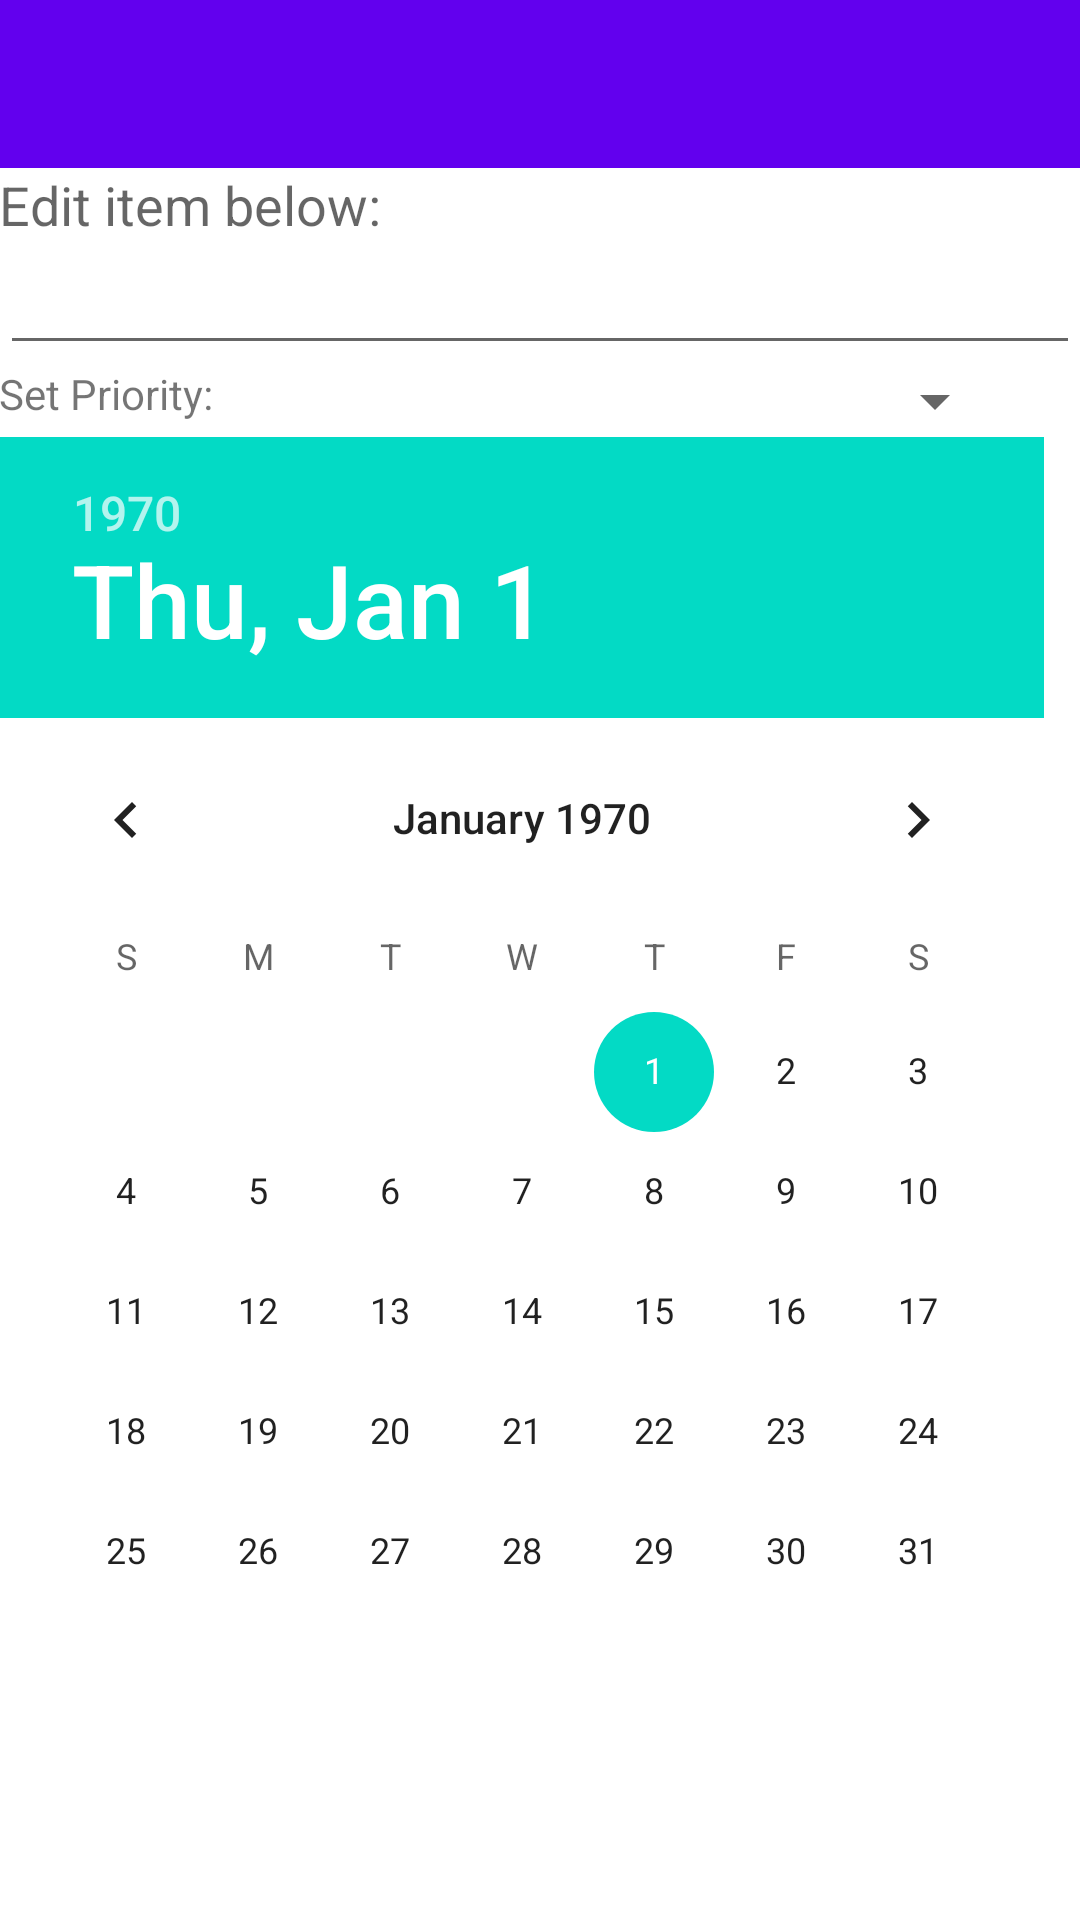

Produce the Android XML layout that renders to this screen, including the resource entries it uses.
<!-- AndroidManifest.xml: application theme AppTheme -->
<!-- res/layout/activity_edit_item.xml -->
<?xml version="1.0" encoding="utf-8"?>
<RelativeLayout xmlns:android="http://schemas.android.com/apk/res/android"
    xmlns:tools="http://schemas.android.com/tools"
    android:layout_width="match_parent"
    android:layout_height="match_parent"
    xmlns:app="http://schemas.android.com/apk/res-auto"
    tools:context="com.rubab.simpletodo.EditItemActivity">

    <android.support.v7.widget.Toolbar
        android:id="@+id/task_toolbar"
        android:minHeight="?attr/actionBarSize"
        android:layout_width="match_parent"
        android:layout_height="wrap_content"
        app:titleTextColor="@android:color/white"
        android:background="?attr/colorPrimary"
        android:layout_alignParentRight="true"
        android:layout_alignParentEnd="true"
        android:layout_alignParentLeft="true"
        android:layout_alignParentStart="true"
        android:layout_alignParentTop="true">
    </android.support.v7.widget.Toolbar>

    <TextView
        android:layout_width="wrap_content"
        android:layout_height="wrap_content"
        android:textAppearance="?android:attr/textAppearanceMedium"
        android:paddingBottom="@dimen/activity_vertical_margin"
        android:paddingLeft="@dimen/activity_horizontal_margin"
        android:paddingRight="@dimen/activity_horizontal_margin"
        android:paddingTop="@dimen/activity_vertical_margin"
        android:text="@string/edit_item"
        android:id="@+id/textView"
        android:layout_below="@+id/task_toolbar"
        android:layout_alignParentLeft="true"
        android:layout_alignParentStart="true"
        android:layout_alignParentRight="true"
        android:layout_alignParentEnd="true" />
    <EditText
        android:layout_width="wrap_content"
        android:layout_height="wrap_content"
        android:inputType="textMultiLine"
        android:paddingBottom="@dimen/activity_vertical_margin"
        android:paddingLeft="@dimen/activity_horizontal_margin"
        android:paddingRight="@dimen/activity_horizontal_margin"
        android:paddingTop="@dimen/activity_vertical_margin"
        android:ems="10"
        android:id="@+id/etEditItem"
        android:layout_below="@+id/textView"
        android:layout_alignParentLeft="true"
        android:layout_alignParentStart="true"
        android:layout_alignParentRight="true"
        android:layout_alignParentEnd="true" />

    <LinearLayout
        android:layout_width="match_parent"
        android:layout_height="wrap_content"
        android:weightSum="10"
        android:orientation="horizontal"
        android:layout_below="@+id/etEditItem"
        android:id="@+id/linearLayout">
        <TextView
            android:id="@+id/tvPriority"
            android:text="@string/set_priority"
            android:paddingBottom="@dimen/activity_vertical_margin"
            android:paddingLeft="@dimen/activity_horizontal_margin"
            android:paddingRight="@dimen/activity_horizontal_margin"
            android:paddingTop="@dimen/activity_vertical_margin"
            android:layout_height="wrap_content"
            android:layout_width="wrap_content"
            android:layout_weight="4"/>
        <Spinner
            android:id="@+id/spPriority"
            android:layout_width="wrap_content"
            android:layout_height="wrap_content"
            android:layout_weight="5"
            android:paddingBottom="@dimen/activity_vertical_margin"
            android:paddingLeft="@dimen/activity_horizontal_margin"
            android:paddingRight="@dimen/activity_horizontal_margin"
            android:paddingTop="@dimen/activity_vertical_margin" />
    </LinearLayout>
    <LinearLayout
        android:layout_width="match_parent"
        android:layout_height="wrap_content"
        android:weightSum="10"
        android:orientation="horizontal"
        android:layout_below="@+id/linearLayout"
        android:id="@+id/linearLayout2">
    <TextView
        android:layout_width="wrap_content"
        android:layout_height="match_parent"
        android:id="@+id/tvDate"
        android:paddingBottom="@dimen/activity_vertical_margin"
        android:paddingLeft="@dimen/activity_horizontal_margin"
        android:paddingRight="@dimen/activity_horizontal_margin"
        android:paddingTop="@dimen/activity_vertical_margin"
        android:layout_weight="7"/>

        <DatePicker
            android:id="@+id/datePicker"
            android:layout_width="match_parent"
            android:layout_height="wrap_content"
            android:spinnersShown="true"/>

    </LinearLayout>


</RelativeLayout>
<!-- resources referenced by this layout -->
<resources>
  <string name="edit_item">Edit item below:</string>
  <string name="set_priority">Set Priority:</string>
</resources>
